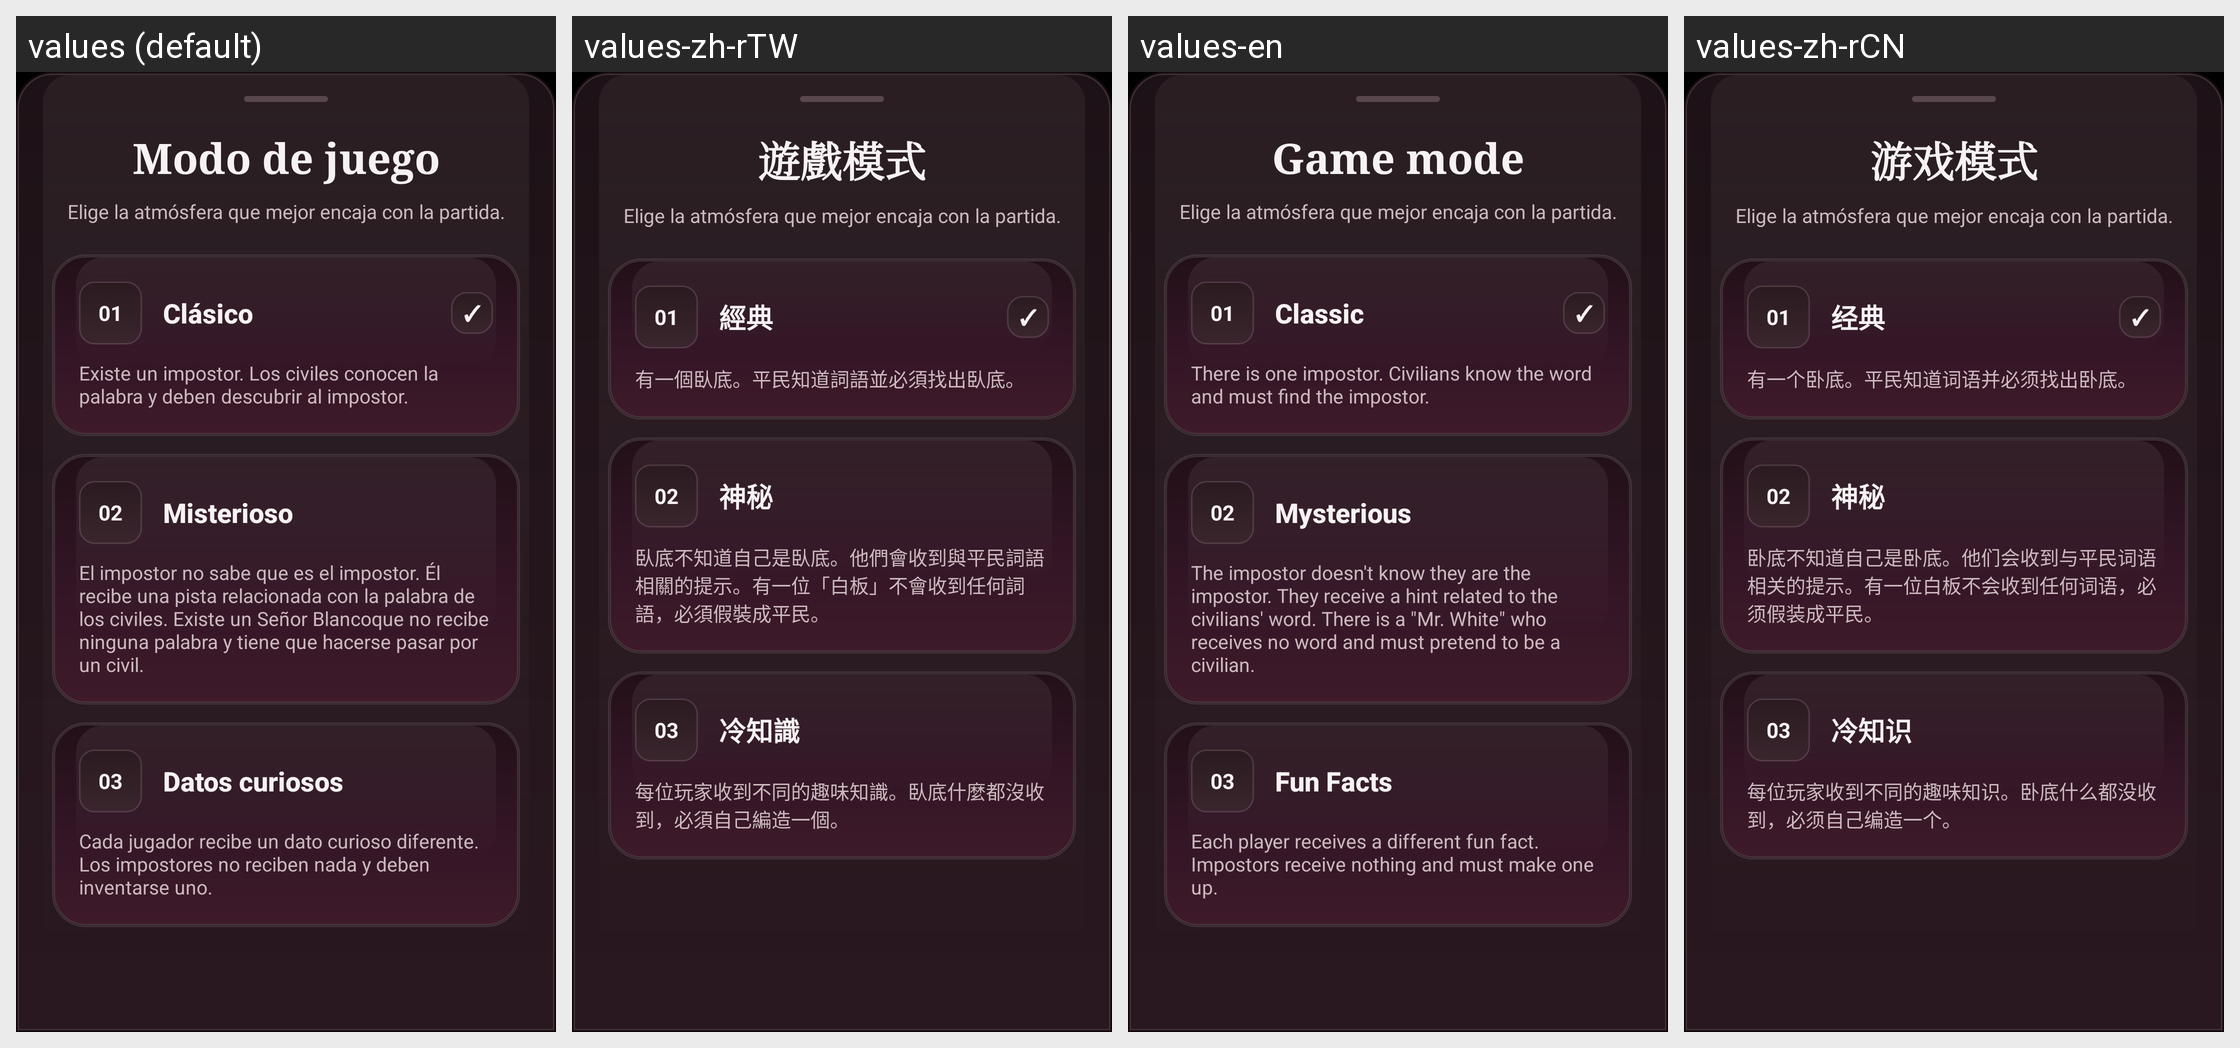

For this localized Android screen grid, give each drawn string resource with its value in every locale shown.
Android screen res/layout/bottomsheet_select_game_mode_carmesi.xml rendered under 4 locales, left to right: values (default), values-zh-rTW, values-en, values-zh-rCN. Device: Nexus 5 (rendered at 1080×1920; each locale shown at half size, 540×960, under a caption strip naming it); theme Theme.ImpostorGame.
Strings drawn on this screen, with the default value and each locale's value (text and hints the layout hard-codes, and strings that could not be matched under every locale, appear in the picture but are not listed):

mode_titulo
  values: Modo de juego
  values-zh-rTW: 遊戲模式
  values-en: Game mode
  values-zh-rCN: 游戏模式

mode_subtitulo_carmesi
  values: Elige la atmósfera que mejor encaja con la partida.
  values-zh-rTW: Elige la atmósfera que mejor encaja con la partida.  [not translated; the default value is used]
  values-en: Elige la atmósfera que mejor encaja con la partida.  [not translated; the default value is used]
  values-zh-rCN: Elige la atmósfera que mejor encaja con la partida.  [not translated; the default value is used]

mode_clasico_titulo_carmesi
  values: Clásico
  values-zh-rTW: 經典
  values-en: Classic
  values-zh-rCN: 经典

mode_clasico_desc
  values: Existe un impostor. Los civiles conocen la palabra y deben descubrir al impostor.
  values-zh-rTW: 有一個臥底。平民知道詞語並必須找出臥底。
  values-en: There is one impostor. Civilians know the word and must find the impostor.
  values-zh-rCN: 有一个卧底。平民知道词语并必须找出卧底。

mode_misterioso_titulo_carmesi
  values: Misterioso
  values-zh-rTW: 神秘
  values-en: Mysterious
  values-zh-rCN: 神秘

mode_misterioso_desc
  values: El impostor no sabe que es el impostor. Él recibe una pista relacionada con la palabra de los civiles. Existe un Señor Blancoque no recibe ninguna palabra y tiene que hacerse pasar por un civil.
  values-zh-rTW: 臥底不知道自己是臥底。他們會收到與平民詞語相關的提示。有一位「白板」不會收到任何詞語，必須假裝成平民。
  values-en: The impostor doesn't know they are the impostor. They receive a hint related to the civilians' word. There is a "Mr. White" who receives no word and must pretend to be a civilian.
  values-zh-rCN: 卧底不知道自己是卧底。他们会收到与平民词语相关的提示。有一位白板不会收到任何词语，必须假装成平民。

mode_datos_titulo_carmesi
  values: Datos curiosos
  values-zh-rTW: 冷知識
  values-en: Fun Facts
  values-zh-rCN: 冷知识

mode_datos_desc
  values: Cada jugador recibe un dato curioso diferente. Los impostores no reciben nada y deben inventarse uno.
  values-zh-rTW: 每位玩家收到不同的趣味知識。臥底什麼都沒收到，必須自己編造一個。
  values-en: Each player receives a different fun fact. Impostors receive nothing and must make one up.
  values-zh-rCN: 每位玩家收到不同的趣味知识。卧底什么都没收到，必须自己编造一个。
